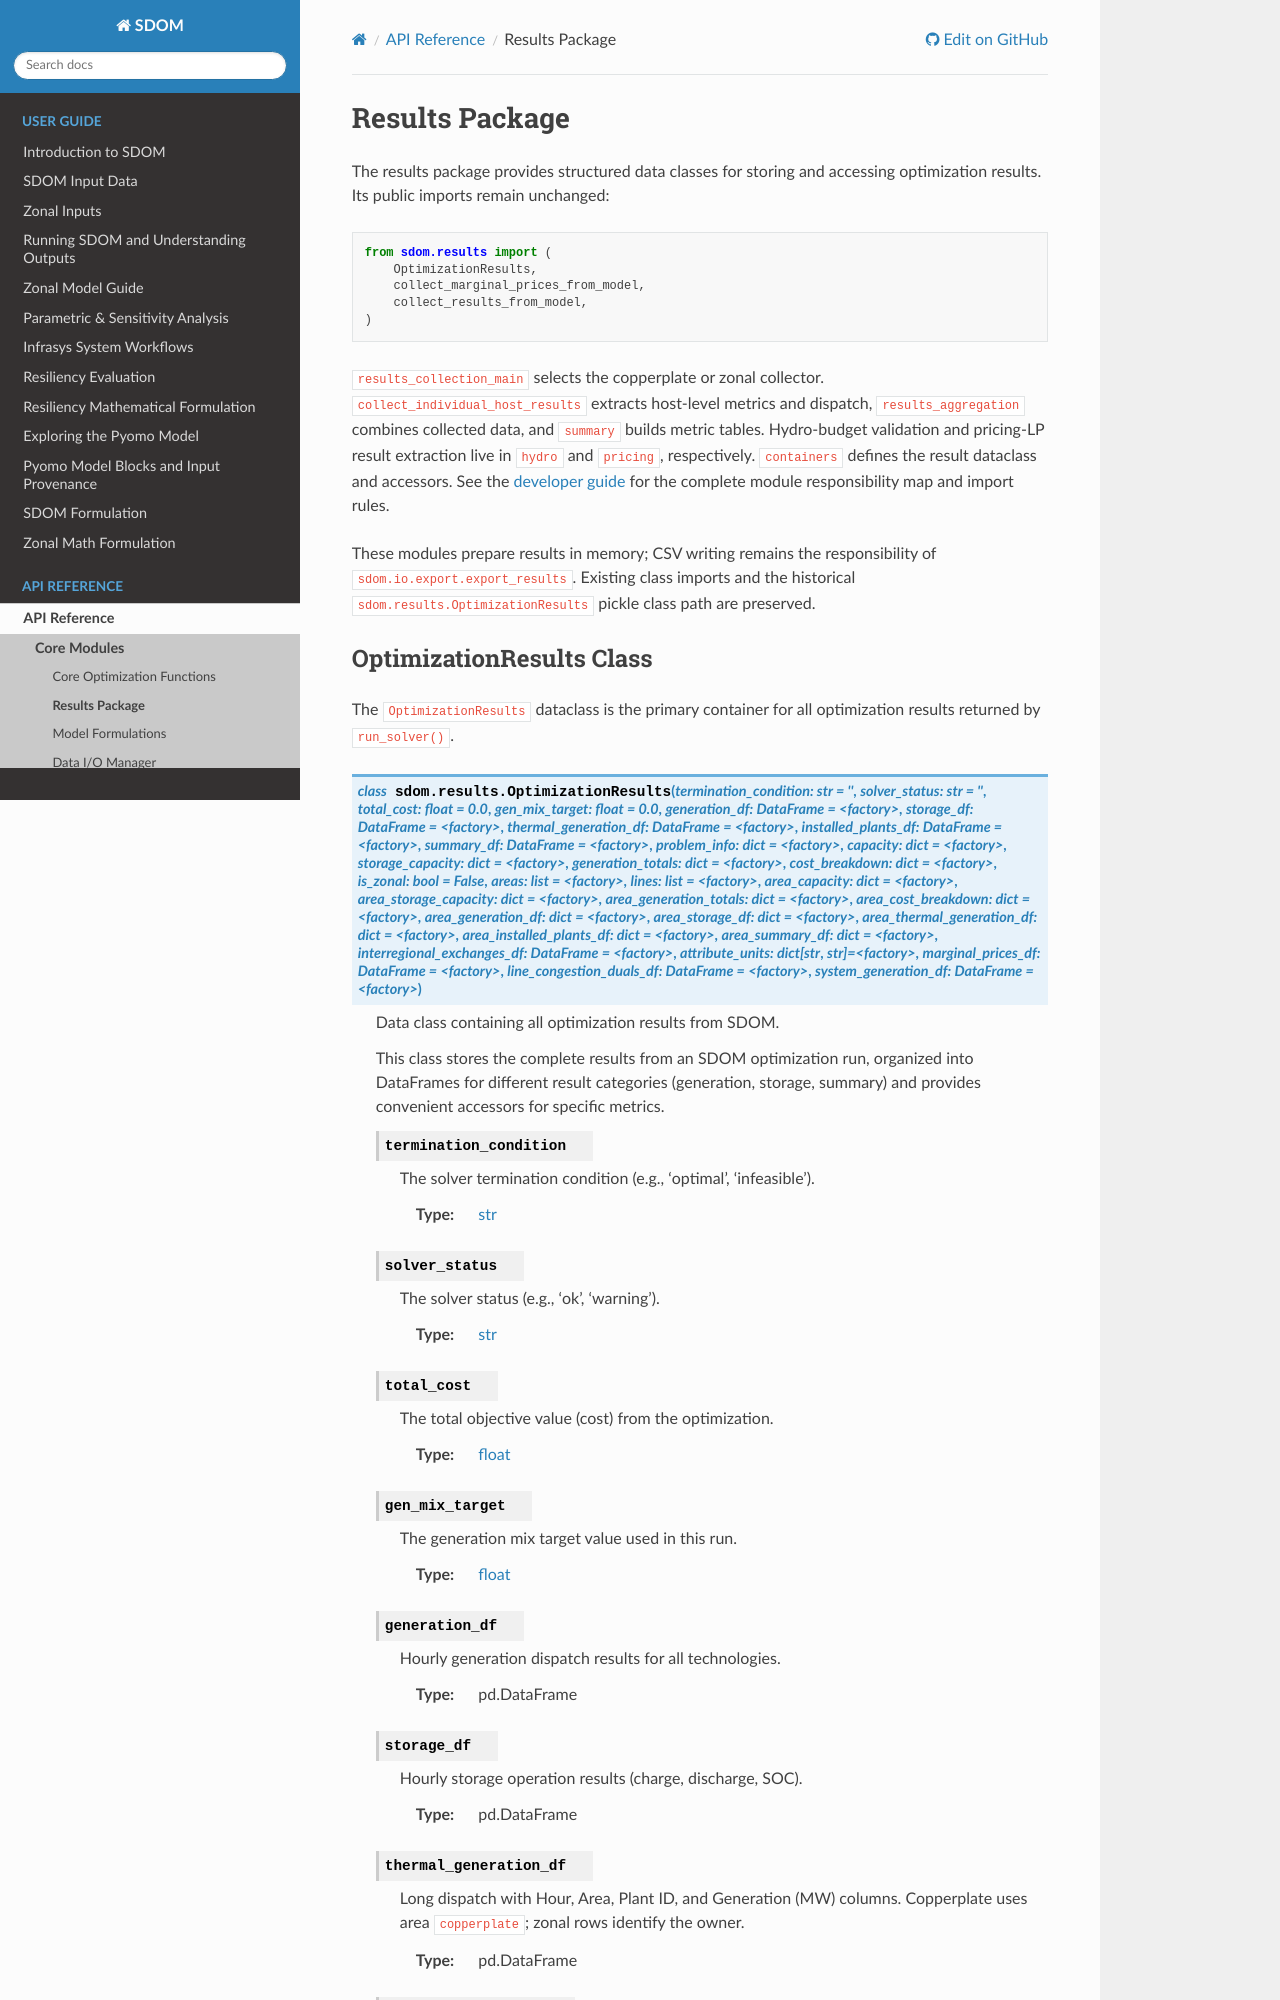

repository: NatLabRockies/SDOM · page: api/results.html · generator: sphinx

# Results Package

The results package provides structured data classes for storing and accessing
optimization results. Its public imports remain unchanged:

```python
from sdom.results import (
    OptimizationResults,
    collect_marginal_prices_from_model,
    collect_results_from_model,
)
```

`results_collection_main` selects the copperplate or zonal collector.
`collect_individual_host_results` extracts host-level metrics and dispatch,
`results_aggregation` combines collected data, and `summary` builds metric tables.
Hydro-budget validation and pricing-LP result extraction live in `hydro` and
`pricing`, respectively. `containers` defines the result dataclass and accessors.
See the [developer guide](../sdom_Developers_guide.md#results-package-responsibilities)
for the complete module responsibility map and import rules.

These modules prepare results in memory; CSV writing remains the responsibility
of `sdom.io.export.export_results`. Existing class imports and the historical
`sdom.results.OptimizationResults` pickle class path are preserved.

## OptimizationResults Class

The `OptimizationResults` dataclass is the primary container for all optimization results returned by `run_solver()`.

```{eval-rst}
.. autoclass:: sdom.results.OptimizationResults
   :members:
   :special-members: __init__
   :undoc-members:
```

## Result Collection Function

```{eval-rst}
.. autofunction:: sdom.results.collect_results_from_model
```
